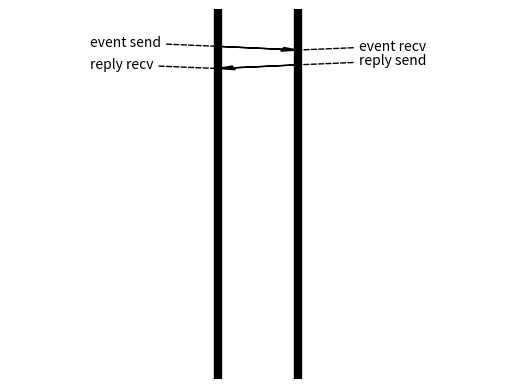

Here is the Python script that generated this plot:
#!/usr/bin/python
import matplotlib.pyplot as plt

def DrawArrowFront(start_time, duration, start_event, end_event):
    plt.arrow(left_line,top_line-start_time,line_delta,-duration,
              head_width=0.1,head_length=0.1,length_includes_head=True,color='k')
    if start_event:
        plt.annotate(start_event,
                     xy=(left_line,top_line-start_time),
                     xytext=(left_line-text_width,top_line-start_time),
                     horizontalalignment='left',
                     arrowprops=dict(arrowstyle="-",color="k",linestyle='dashed'))
    if end_event:
        plt.annotate(end_event,
                     xy=(right_line,top_line-start_time-duration),
                     xytext=(right_line+text_width,top_line-start_time-duration),
                     horizontalalignment='right',
                     arrowprops=dict(arrowstyle="-",color="k",linestyle='dashed'))

def DrawArrowBack(start_time, duration, start_event, end_event):
    plt.arrow(right_line, top_line-start_time,-line_delta,-duration,
              head_width=0.1,head_length=0.1,length_includes_head=True,color='k')
    if start_event:
        plt.annotate(start_event,
                     xy=(right_line,top_line-start_time),
                     xytext=(right_line+text_width,top_line-start_time),
                     horizontalalignment='right',
                     arrowprops=dict(arrowstyle="-",color="k",linestyle='dashed'))
    if end_event:
        plt.annotate(end_event,
                     xy=(left_line,top_line-start_time-duration),
                     xytext=(left_line-text_width,top_line-start_time-duration),
                     horizontalalignment='left',
                     arrowprops=dict(arrowstyle="-",color="k",linestyle='dashed'))


left_line = 0
right_line = 0.5
line_delta = 0.5
bottom_line = 0
top_line = 10
text_width = 0.8
left_right_margin = 0.5
plt.plot([left_line]*2,[bottom_line,top_line],'k',linewidth=6)
plt.plot([right_line]*2,[bottom_line,top_line],'k',linewidth=6)

DrawArrowFront(1, 0.1, 'event send', 'event recv')
DrawArrowBack(1.5, 0.1, 'reply send', 'reply recv')

plt.axis('off')
plt.xlim(left_line-text_width-left_right_margin,
         right_line+text_width+left_right_margin)
plt.ylim(bottom_line, top_line)
plt.show();
